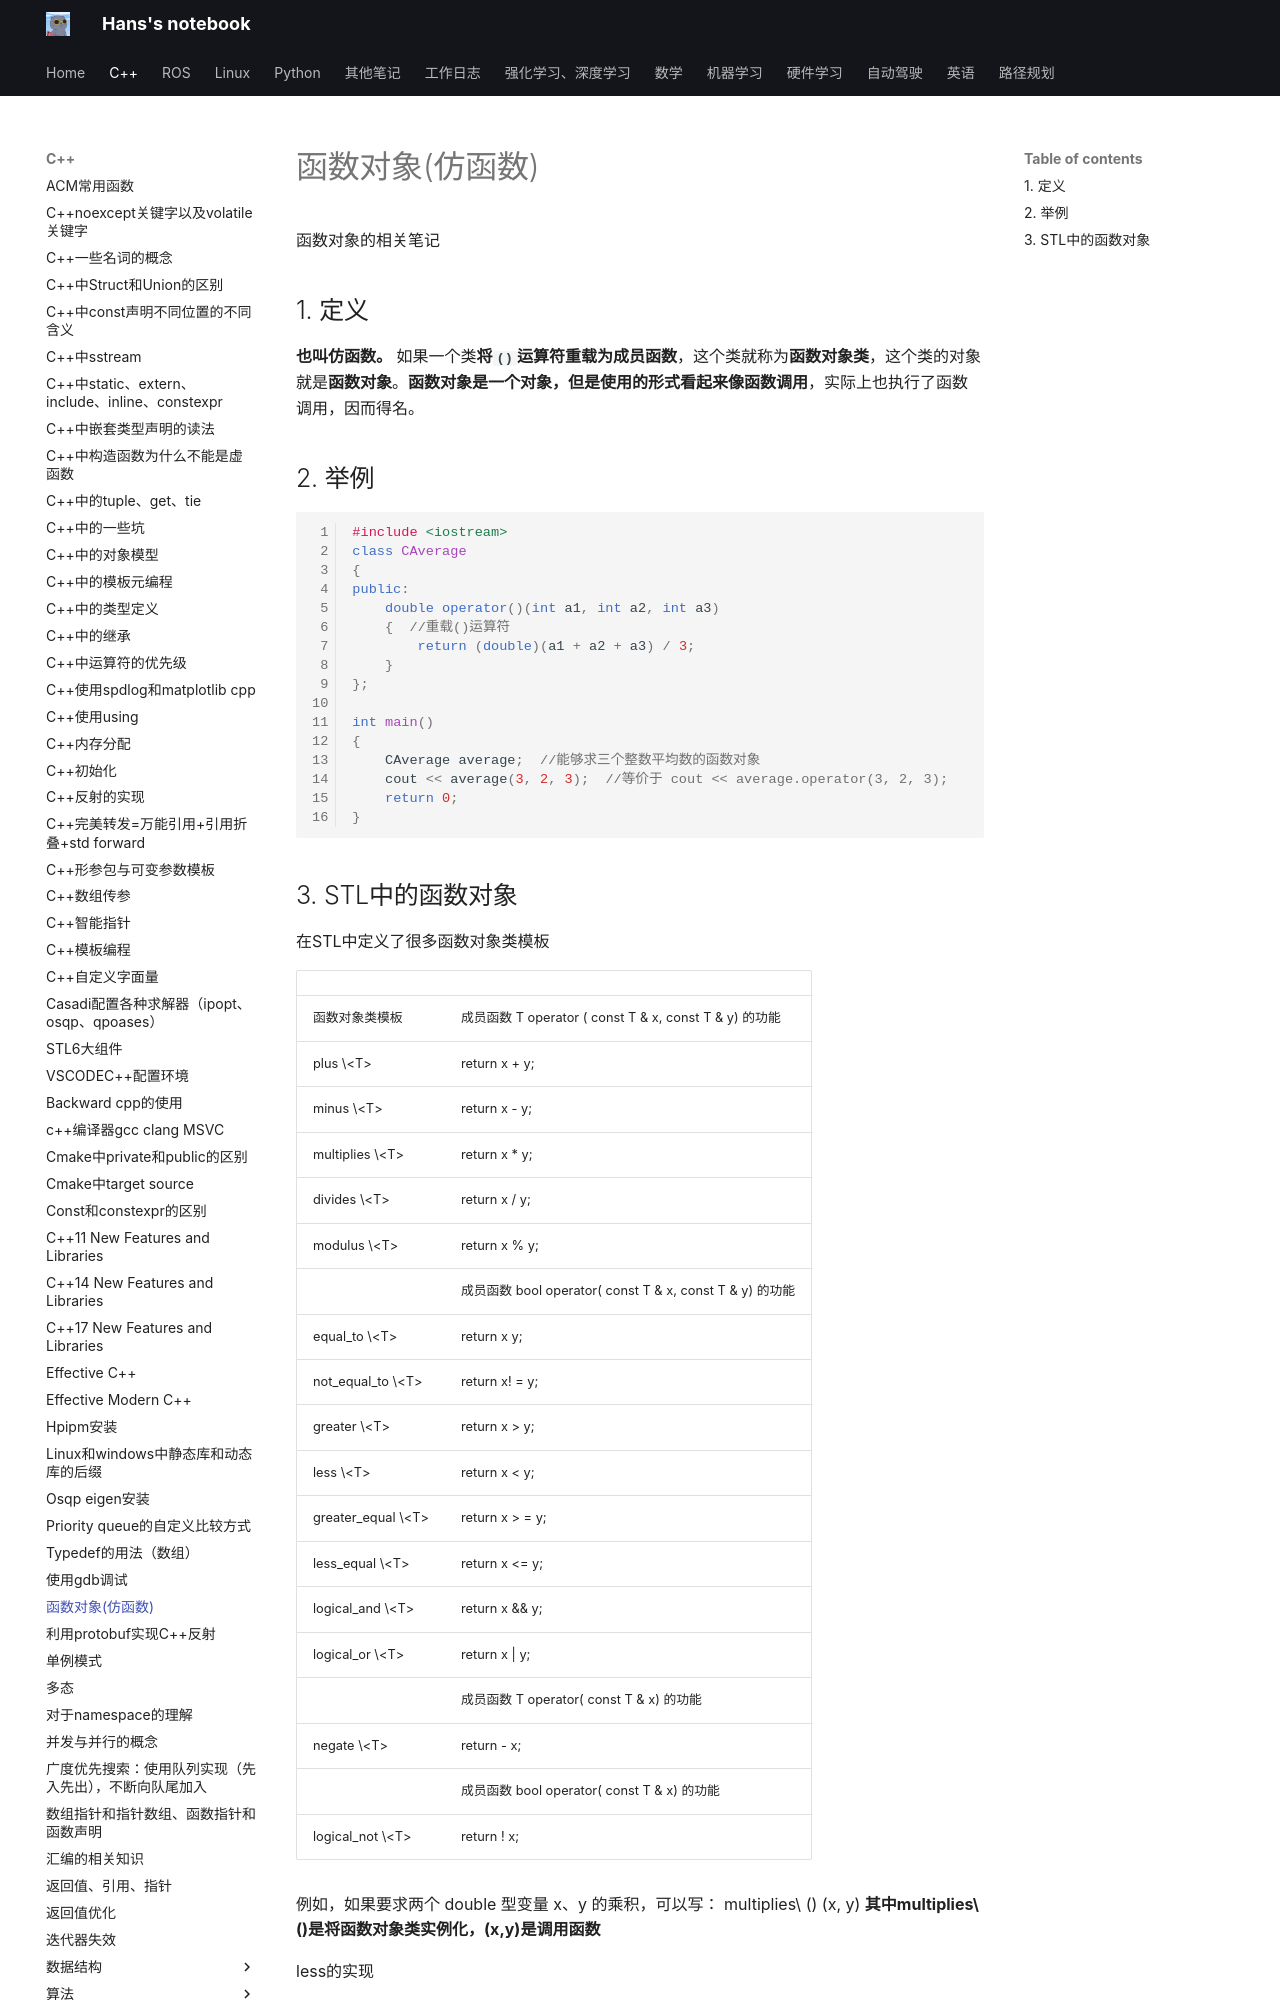

repository: hs867785578/my_note · page: C++/函数对象(仿函数)/index.html · generator: mkdocs

函数对象的相关笔记
## 1. 定义

**也叫仿函数。**
如果一个类**将`()`运算符重载为成员函数**，这个类就称为**函数对象类**，这个类的对象就是**函数对象**。**函数对象是一个对象，但是使用的形式看起来像函数调用**，实际上也执行了函数调用，因而得名。

## 2. 举例

```cpp
#include <iostream>
class CAverage
{
public:
    double operator()(int a1, int a2, int a3)
    {  //重载()运算符
        return (double)(a1 + a2 + a3) / 3;
    }
};

int main()
{
    CAverage average;  //能够求三个整数平均数的函数对象
    cout << average(3, 2, 3);  //等价于 cout << average.operator(3, 2, 3);
    return 0;
}
```
